Run: headless pygame with SDL's dummy video driver; simulated clock (each Clock.tick advances the game by its frame time, no real sleeping); random seed 0; keys injected as events and as key.get_pressed() state; no mouse input.
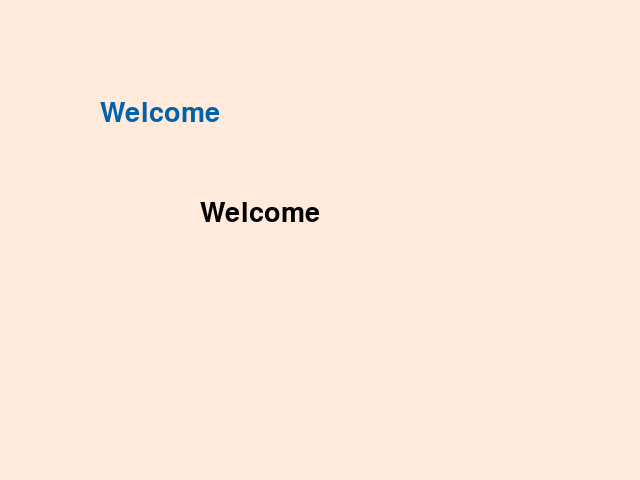
Frame 1 of 4 · flips 1–60 · no input
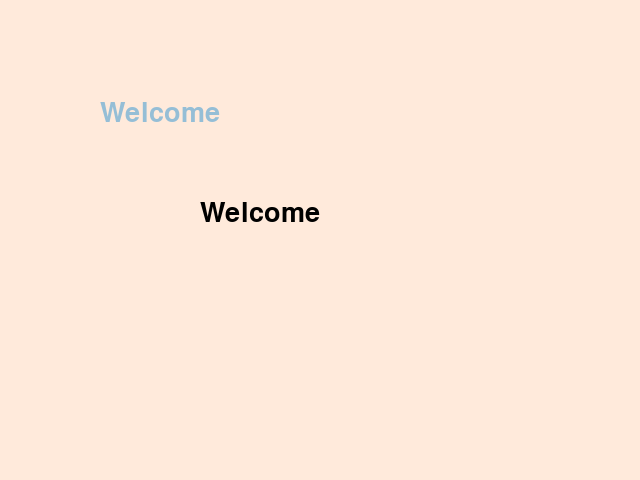
Frame 2 of 4 · flips 61–180 · tapped SPACE, RETURN · held RIGHT (→), D
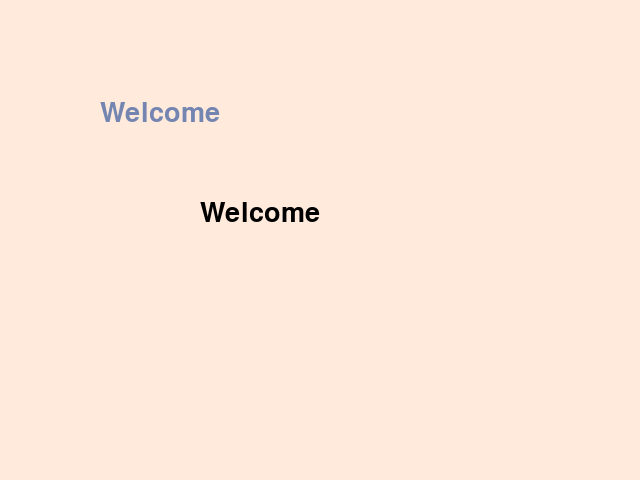
Frame 3 of 4 · flips 181–300 · held DOWN (↓), S
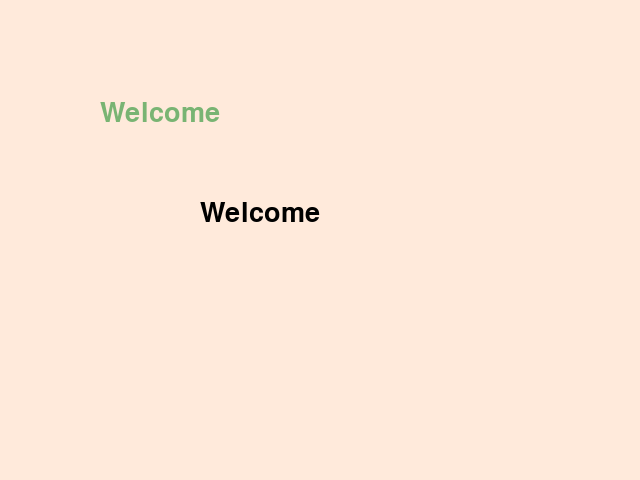
Frame 4 of 4 · flips 301–420 · held LEFT (←), A, UP (↑), W

The pygame program that drew these frames:

# Filename  : 04 -动画效果.py
# Date  : 2018/7/30
"""
动画原理：不断的刷新界面上的内容（一帧一帧的画）
"""
import pygame
from random import randint
def static_page(screen):
    # 静态文字
    """
    页面上的静态内容
    """
    font = pygame.font.SysFont('Times', 40)
    title = font.render('Welcome', True, (0, 0, 0))
    screen.blit(title, (200, 200))

def animation_title(screen):
    """
    字体颜色发生改变
    """

    font = pygame.font.SysFont('Times', 40)
    title = font.render('Welcome', True, (randint(0, 255), randint(0, 255), randint(0, 255)))
    screen.blit(title, (100, 100))



if __name__ == '__main__':
    pygame.init()
    screen = pygame.display.set_mode((640, 480))
    screen.fill((255, 234, 219))
    static_page(screen)

    pygame.display.flip()
    while True:
        # for 里面的循环只有相应的事件发生后，才会执行

        for event in pygame.event.get():
            if event.type == pygame.QUIT:
                exit()

        #  在下面写变化的内容
        """程序执行到这个位置，Cpu休息一段时间再执行后面的代码（线程阻塞指定的时间）
        单位：毫秒  1000ms == 1s
        """
        pygame.time.delay(500)
        # 动画前要将原来的内容全部清空
        screen.fill((255, 234, 219))
        static_page(screen)
        animation_title(screen)
        # 内容展示完成后，要更新到屏幕上
        pygame.display.update()
